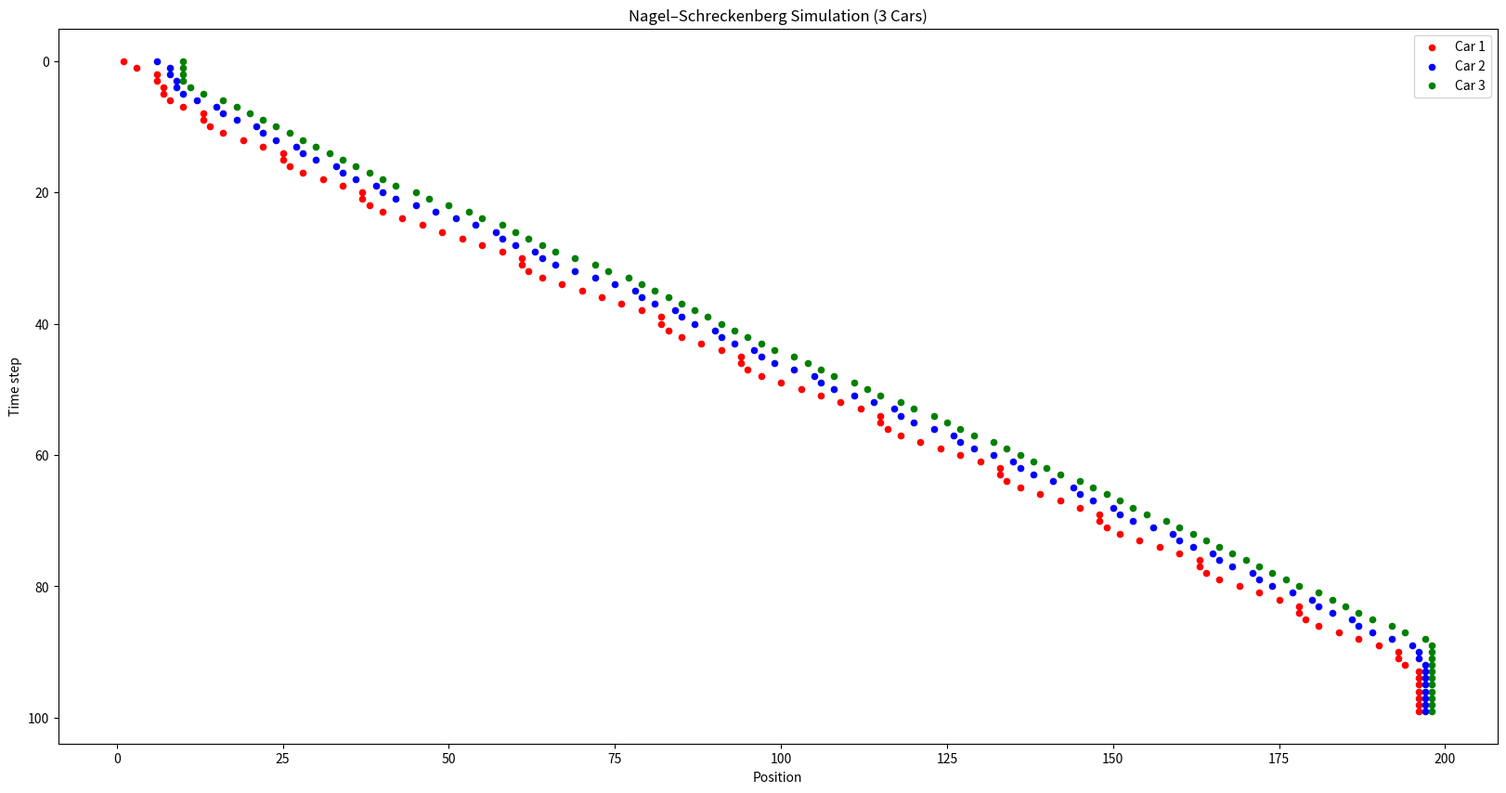

Here is the Python script that generated this plot:
import random
import time
import logging
import matplotlib.pyplot as plt

class Simulation():
    def __init__(self):
        self.positions = [0, 5, 10]
        self.velocities = [0, 0, 0]
        self.L = 200
        self.N = 3
        self.vmax = 3
        self.p = 0.7
        self.steps = 100
        self.interval = 0.5
        self.history = []

    def _simulation(self):
        for t in range(self.steps):
            new_velocities = self.velocities[:]

            # Acceleration
            for i in range(self.N):
                new_velocities[i] = min(new_velocities[i] + 1, self.vmax)

            # Braking
            gap2 = self.L - self.positions[2] - 1
            new_velocities[2] = min(new_velocities[2], gap2 - 1) # Car 2 only brakes if at end of road
            
            gap1 = self.positions[2] - self.positions[1] - 1
            if gap1 < new_velocities[1]:
                new_velocities[1] = max(gap1 - 1, 0) # Car 1 brakes less aggressively

            gap0 = self.positions[1] - self.positions[0] - 1
            if gap0 < new_velocities[0]:
                new_velocities[0] = max(gap0 - 2, 0) # Car 0 brakes more aggressively

            # Randomization (only for first car)
            if new_velocities[2] > 0 and random.random() < self.p:
                new_velocities[2] -= 1

            # Movement
            for i in range(self.N):
                self.positions[i] += new_velocities[i]

            self.velocities = new_velocities
            self.history.append(self.positions[:])
            logging.info(f"Simulation: positions {self.positions}, velocities {self.velocities}")
            #time.sleep(interval)

if __name__ == '__main__':
    format = "%(asctime)s: %(message)s"
    logging.basicConfig(format=format, level=logging.INFO, datefmt="%H:%M:%S")

    simulation = Simulation()
    simulation._simulation()

    plt.figure(figsize=(20, 10))
    colors = ["red", "blue", "green"]
    for car in range(simulation.N):
        x = [simulation.history[t][car] for t in range(simulation.steps)]
        y = list(range(simulation.steps))
        plt.scatter(x, y, color=colors[car], s=20, label=f"Car {car+1}")

    plt.xlabel("Position")
    plt.ylabel("Time step")
    plt.title("Nagel–Schreckenberg Simulation (3 Cars)")
    plt.gca().invert_yaxis()
    plt.legend()
    plt.show()
